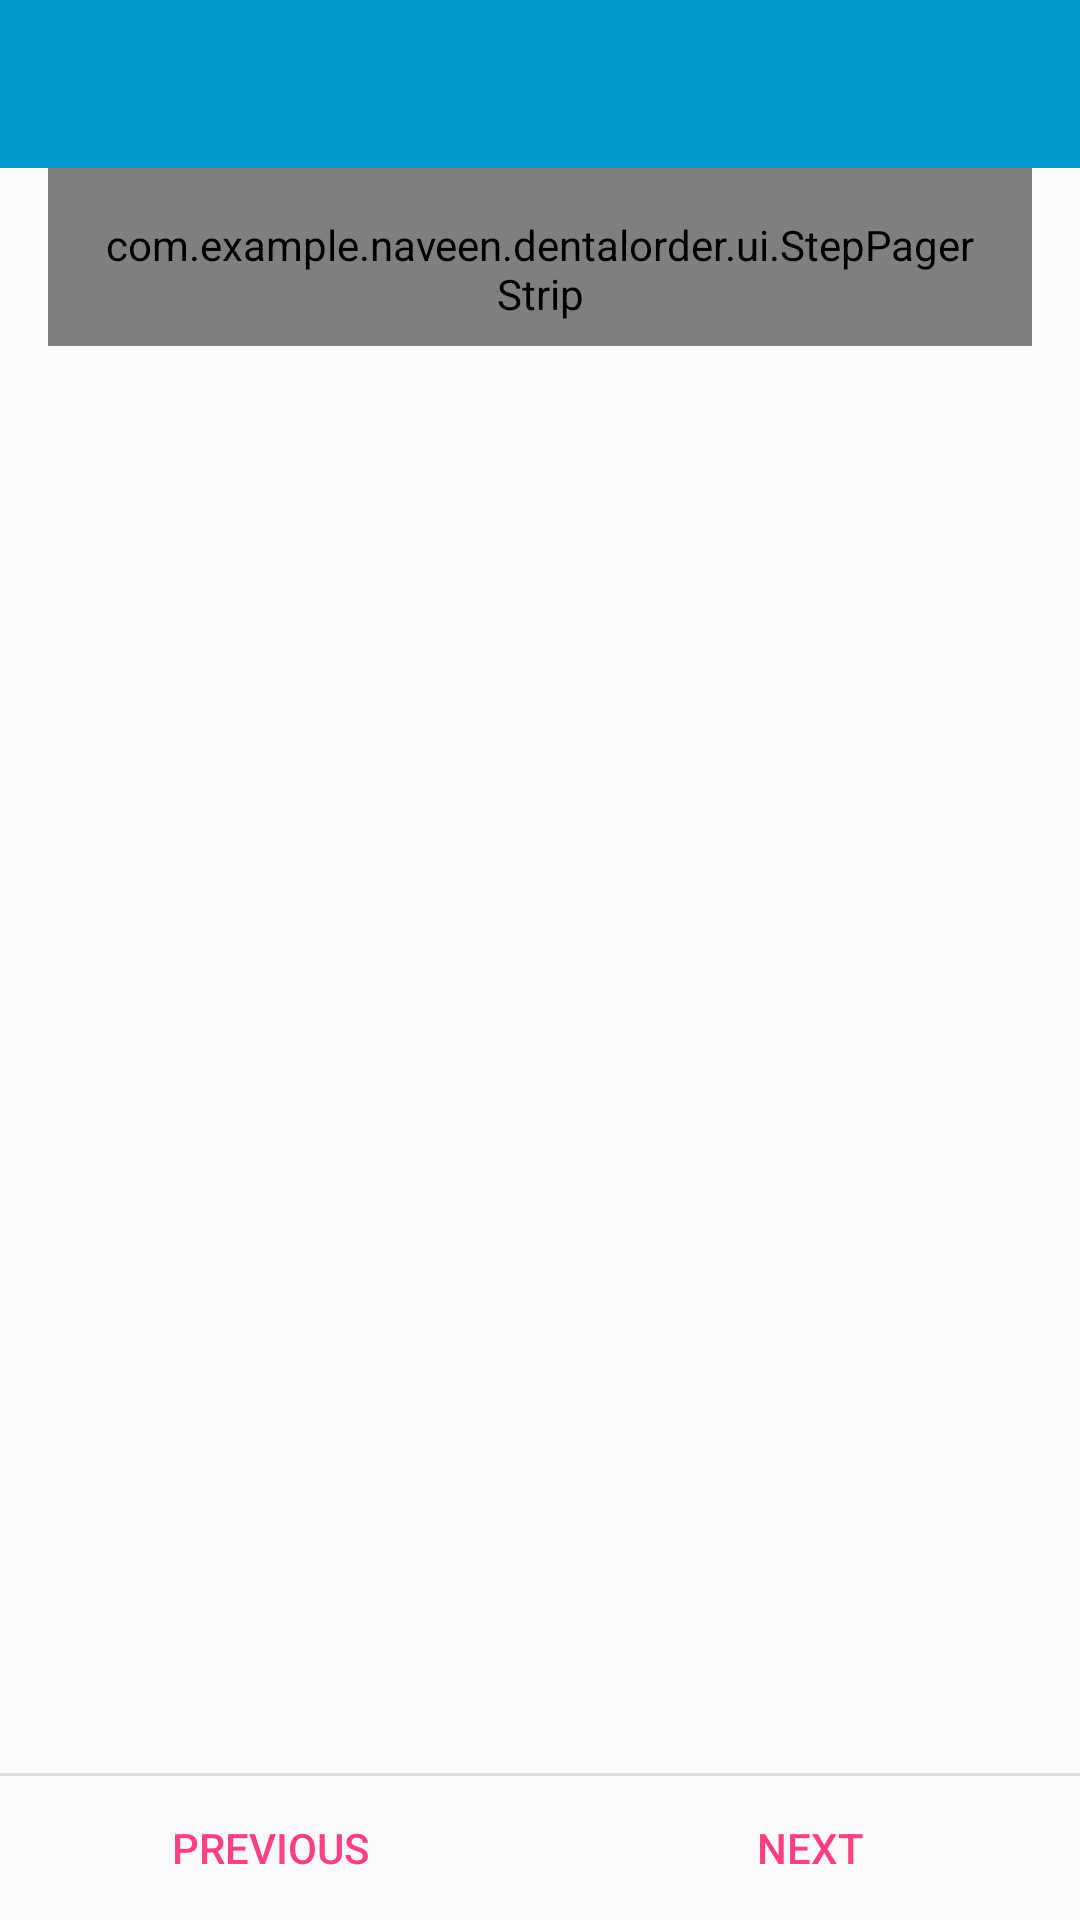

Reconstruct the res/layout file that produces this screen, plus the resources it refers to.
<!-- AndroidManifest.xml: activity theme AppTheme.NoActionBar -->
<!-- res/layout/order.xml -->
<?xml version="1.0" encoding="utf-8"?>

<LinearLayout xmlns:android="http://schemas.android.com/apk/res/android"
    xmlns:app="http://schemas.android.com/apk/res-auto"
    android:orientation="vertical"
    android:layout_width="match_parent"
    android:layout_height="match_parent">

    <android.support.design.widget.AppBarLayout android:id="@+id/toolbarlayout" android:layout_height="wrap_content"
        android:layout_width="match_parent" android:theme="@style/AppTheme.AppBarOverlay">

        <android.support.v7.widget.Toolbar android:id="@+id/toolbar"
            android:layout_width="match_parent" android:layout_height="?attr/actionBarSize"
            android:background="?attr/colorPrimary" app:popupTheme="@style/AppTheme.PopupOverlay" />

    </android.support.design.widget.AppBarLayout>

    <com.example.naveen.dentalorder.ui.StepPagerStrip
        android:id="@+id/strip"
        android:layout_width="match_parent"
        android:layout_height="wrap_content"
        android:layout_marginLeft="16dp"
        android:layout_marginRight="16dp"
        android:paddingTop="16dp"
        android:paddingBottom="8dp"
        android:paddingLeft="?android:attr/listPreferredItemPaddingLeft"
        android:paddingRight="?android:attr/listPreferredItemPaddingRight"
        android:gravity="center" />

    <android.support.v4.view.ViewPager
        android:id="@+id/pager"
        android:layout_width="match_parent"
        android:layout_height="0dp"
        android:layout_weight="1" />

    <View android:id="@+id/divider"
        android:background="?android:attr/dividerHorizontal"
        android:layout_height="1dp"
        android:layout_width="match_parent" />

    <LinearLayout
        style="?android:attr/buttonBarStyle"
        android:layout_width="match_parent"
        android:layout_height="wrap_content"
        android:orientation="horizontal">

        <Button
            style="?android:attr/buttonBarButtonStyle"
            android:background="@drawable/selectable_item_background"
            android:id="@+id/prev_button"
            android:layout_width="0dp"
            android:layout_weight="1"
            android:layout_height="wrap_content"
            android:text="@string/prev" />

        <Button
            style="?android:attr/buttonBarButtonStyle"
            android:background="@drawable/selectable_item_background"
            android:id="@+id/next_button"
            android:layout_width="0dp"
            android:layout_weight="1"
            android:layout_height="wrap_content"
            android:text="@string/next" />

    </LinearLayout>

</LinearLayout>
<!-- resources referenced by this layout -->
<resources>
  <string name="next">Next</string>
  <string name="prev">Previous</string>
  <style name="AppTheme.AppBarOverlay" parent="ThemeOverlay.AppCompat.Dark.ActionBar" />
  <style name="AppTheme.PopupOverlay" parent="ThemeOverlay.AppCompat.Light" />
  <style name="AppTheme.NoActionBar">
          <item name="windowActionBar">false</item>
          <item name="windowNoTitle">true</item>
      </style>
</resources>
